Photos from the image-classification dataset "peach_data_new" in the GitHub repository whyitsy/Peach-Classify. Its 2 classes are: half-ripe, ripe.

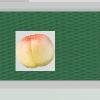
Label: half-ripe

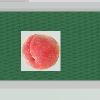
Label: ripe

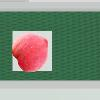
Label: ripe

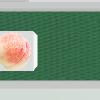
Label: half-ripe

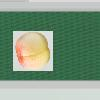
Label: half-ripe

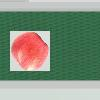
Label: ripe
